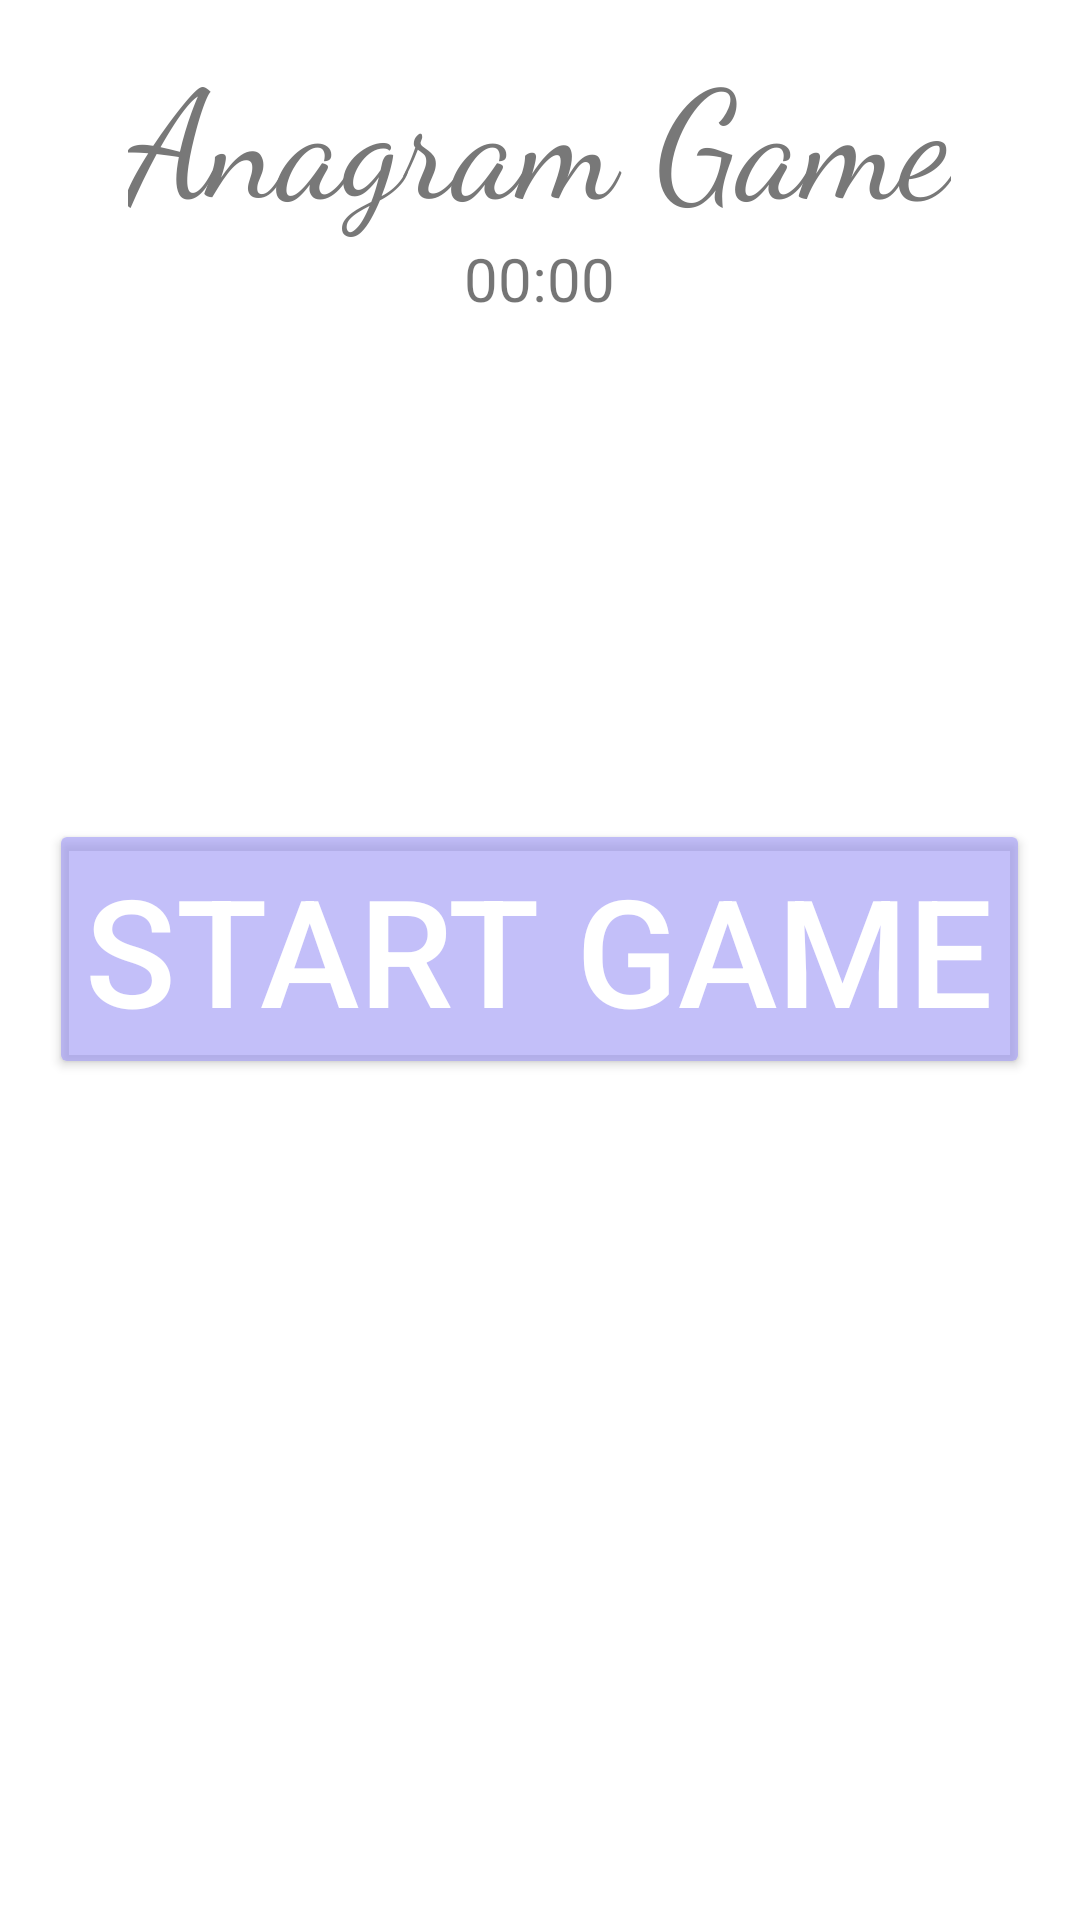

Produce the Android XML layout that renders to this screen, including the resource entries it uses.
<!-- AndroidManifest.xml: application theme Theme.ProjectChecking -->
<!-- res/layout/word_game.xml -->
<?xml version="1.0" encoding="utf-8"?>
<FrameLayout xmlns:android="http://schemas.android.com/apk/res/android"
    xmlns:app="http://schemas.android.com/apk/res-auto"
    xmlns:tools="http://schemas.android.com/tools"
    android:id="@+id/visualGamesLayout"
    android:layout_width="match_parent"
    android:layout_height="match_parent"
    tools:context=".WordGame">

    <ImageView
        android:layout_width="match_parent"
        android:layout_height="match_parent"
        android:scaleType="centerCrop"
        android:src="@drawable/gamebg3" />

    <RelativeLayout
        android:padding="10dp"
        android:layout_width="match_parent"
        android:layout_height="match_parent">




        <TextView
            android:id="@+id/AnagramTxt"
            android:layout_width="wrap_content"
            android:layout_height="wrap_content"
            android:layout_centerHorizontal="true"
            android:fontFamily="cursive"
            android:text="Anagram Game"
            android:textColor="#787878"
            android:textSize="50sp" />
        <TextView
            android:id="@+id/wordTimer"
            android:layout_width="wrap_content"
            android:layout_height="wrap_content"
            android:text="00:00"
            android:layout_centerHorizontal="true"
            android:layout_below="@id/AnagramTxt"
            android:textSize="20sp"/>

        <TextView
            android:id="@+id/score"
            android:layout_width="wrap_content"
            android:layout_height="wrap_content"
            android:layout_below="@+id/wordTimer"
            android:layout_centerHorizontal="true"
            android:text=""
            android:textSize="25sp" />

        <TextView
            android:id="@+id/info"
            android:layout_width="wrap_content"
            android:layout_height="wrap_content"
            android:layout_below="@+id/score"
            android:layout_centerHorizontal="true"
            android:text=""
            android:textSize="20sp"
            android:layout_marginTop="40dp"
            android:fontFamily="monospace"/>

        <TextView
            android:id="@+id/theWord"
            android:layout_width="wrap_content"
            android:layout_height="wrap_content"
            android:layout_below="@+id/info"
            android:layout_centerHorizontal="true"
            android:text=""
            android:textSize="30sp"
            android:background="#7A7AA7DD"
            android:layout_marginTop="30dp"
            android:fontFamily="sans-serif-smallcaps"/>

        <EditText
            android:id="@+id/answerInput"
            android:layout_width="wrap_content"
            android:layout_height="wrap_content"
            android:layout_below="@+id/theWord"
            android:layout_centerHorizontal="true"
            android:layout_marginTop="1dp"
            android:ems="7"
            android:textAlignment="center"
            android:hint="Enter the word"
            android:inputType="textPersonName"
            android:textSize="40sp"
            android:visibility="invisible" />

        <Button
            android:id="@+id/answerBtn"
            android:layout_width="wrap_content"
            android:layout_height="wrap_content"
            android:layout_below="@+id/answerInput"
            android:layout_centerHorizontal="true"
            android:layout_marginTop="30dp"
            android:backgroundTint="#9E9581C3"
            android:fontFamily="sans-serif-condensed"
            android:text="CHECK"
            android:textSize="18sp"
            android:visibility="invisible" />


        <Button
            android:id="@+id/newBtn"
            android:layout_width="match_parent"
            android:layout_height="wrap_content"
            android:layout_below="@+id/answerBtn"
            android:layout_centerHorizontal="true"
            android:layout_marginTop="30dp"
            android:backgroundTint="#9E9581C3"
            android:fontFamily="sans-serif-condensed"
            android:text="NEW WORD"
            android:textSize="18sp"
            android:visibility="invisible" />

        <Button
            android:id="@+id/startGameBtn"
            android:layout_width="wrap_content"
            android:layout_height="wrap_content"
            android:layout_below="@+id/theWord"
            android:layout_centerHorizontal="true"
            android:backgroundTint="#A4A29CF6"
            android:text="Start Game"
            android:textColor="#FFFFFF"
            android:textSize="50dp" />



    </RelativeLayout>

</FrameLayout>
<!-- resources referenced by this layout -->
<resources>
  <style name="Theme.ProjectChecking" parent="Theme.MaterialComponents.Light.NoActionBar">
          
          <item name="colorPrimary">@color/purple_500</item>
          <item name="colorPrimaryVariant">@color/purple_700</item>
          <item name="colorOnPrimary">@color/white</item>
          
          <item name="colorSecondary">@color/teal_200</item>
          <item name="colorSecondaryVariant">@color/teal_700</item>
          <item name="colorOnSecondary">@color/black</item>
          
          <item name="android:statusBarColor" tools:targetApi="l">?attr/colorPrimaryVariant</item>
          
      </style>
  <!-- not gathered from this repository: default colours our renderer supplied (Android Studio template values) -->
  <color name="purple_500">#FF6200EE</color>
  <color name="purple_700">#FF3700B3</color>
  <color name="teal_200">#FF03DAC5</color>
  <color name="teal_700">#FF018786</color>
  <color name="black">#FF000000</color>
  <color name="white">#FFFFFFFF</color>
</resources>
